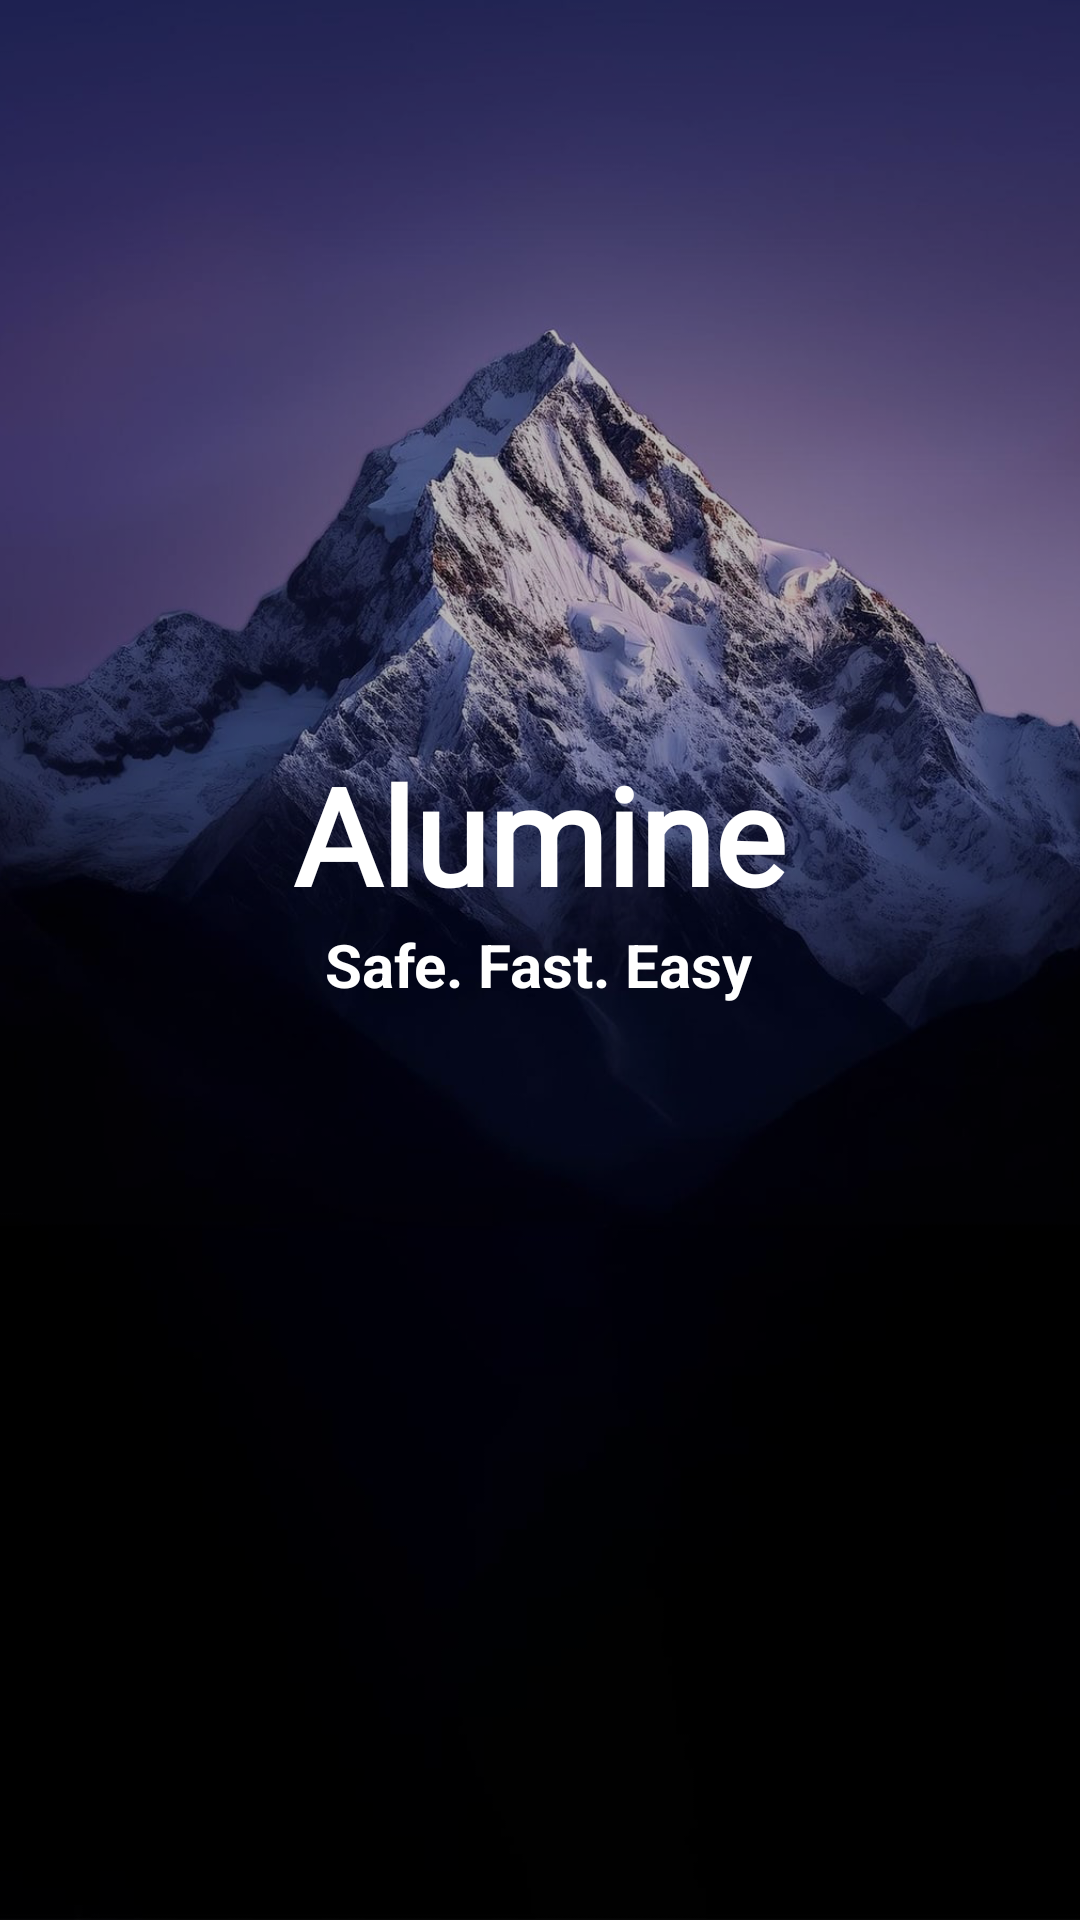

Reconstruct the res/layout file that produces this screen, plus the resources it refers to.
<!-- AndroidManifest.xml: application theme Theme.Alumine_browser -->
<!-- res/layout/home_sub_layout.xml -->
<?xml version="1.0" encoding="utf-8"?>
<RelativeLayout
    android:fitsSystemWindows="false"
    xmlns:android="http://schemas.android.com/apk/res/android"
    xmlns:app="http://schemas.android.com/apk/res-auto"
    android:id="@+id/home_view"
    android:layout_width="match_parent"
    android:layout_height="0dp"
    >

    <ImageView
        android:layout_width="wrap_content"
        android:layout_height="wrap_content"
        android:scaleType="centerCrop"
        android:src="@drawable/wallpaper_home" />

    <LinearLayout
        android:layout_width="wrap_content"
        android:layout_height="wrap_content"
        android:layout_centerInParent="true"
        android:gravity="center"
        android:orientation="vertical">

        <TextView
            android:id="@+id/title_home"
            android:layout_width="wrap_content"
            android:layout_height="wrap_content"
            android:fontFamily="@font/aladin"
            android:text="@string/app_name"
            android:textColor="@color/white"
            android:textSize="45sp"
            android:textStyle="bold" />

        <TextView
            android:layout_width="wrap_content"
            android:layout_height="wrap_content"
            android:layout_marginBottom="57dp"
            android:text="Safe. Fast. Easy"
            android:textColor="@android:color/white"
            android:textSize="20.0sp"
            android:textStyle="bold" />

    </LinearLayout>


</RelativeLayout>
<!-- resources referenced by this layout -->
<resources>
  <color name="white">#FFFFFFFF</color>
  <!-- drawable wallpaper_home: png bitmap (drawable, 886722 bytes) -->
  <string name="app_name">Alumine</string>
  <style name="Theme.Alumine_browser" parent="Base.Theme.Alumine_browser" />
  <style name="Base.Theme.Alumine_browser" parent="Theme.Material3.Dark.NoActionBar">
          <item name="android:windowDrawsSystemBarBackgrounds">true</item>
          <item name="android:statusBarColor">@android:color/transparent</item>
          <item name="android:windowTranslucentNavigation">true</item>
          <item name="android:windowLightStatusBar">false</item>
          <item name="colorAccent">@color/white</item>
      </style>
</resources>
